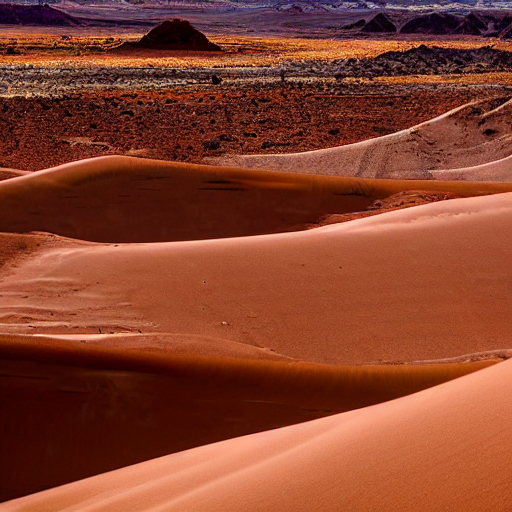
Generation parameters embedded in this image by AUTOMATIC1111 Stable Diffusion web UI or a fork of it (Forge, ...) (PNG 'parameters' text chunk):
desert
Steps: 20, Sampler: DPM++ 2M Karras, CFG scale: 7, Seed: 4250482261, Size: 512x512, Model hash: 6ce0161689, Model: v1-5-pruned-emaonly, Version: 1.6.0